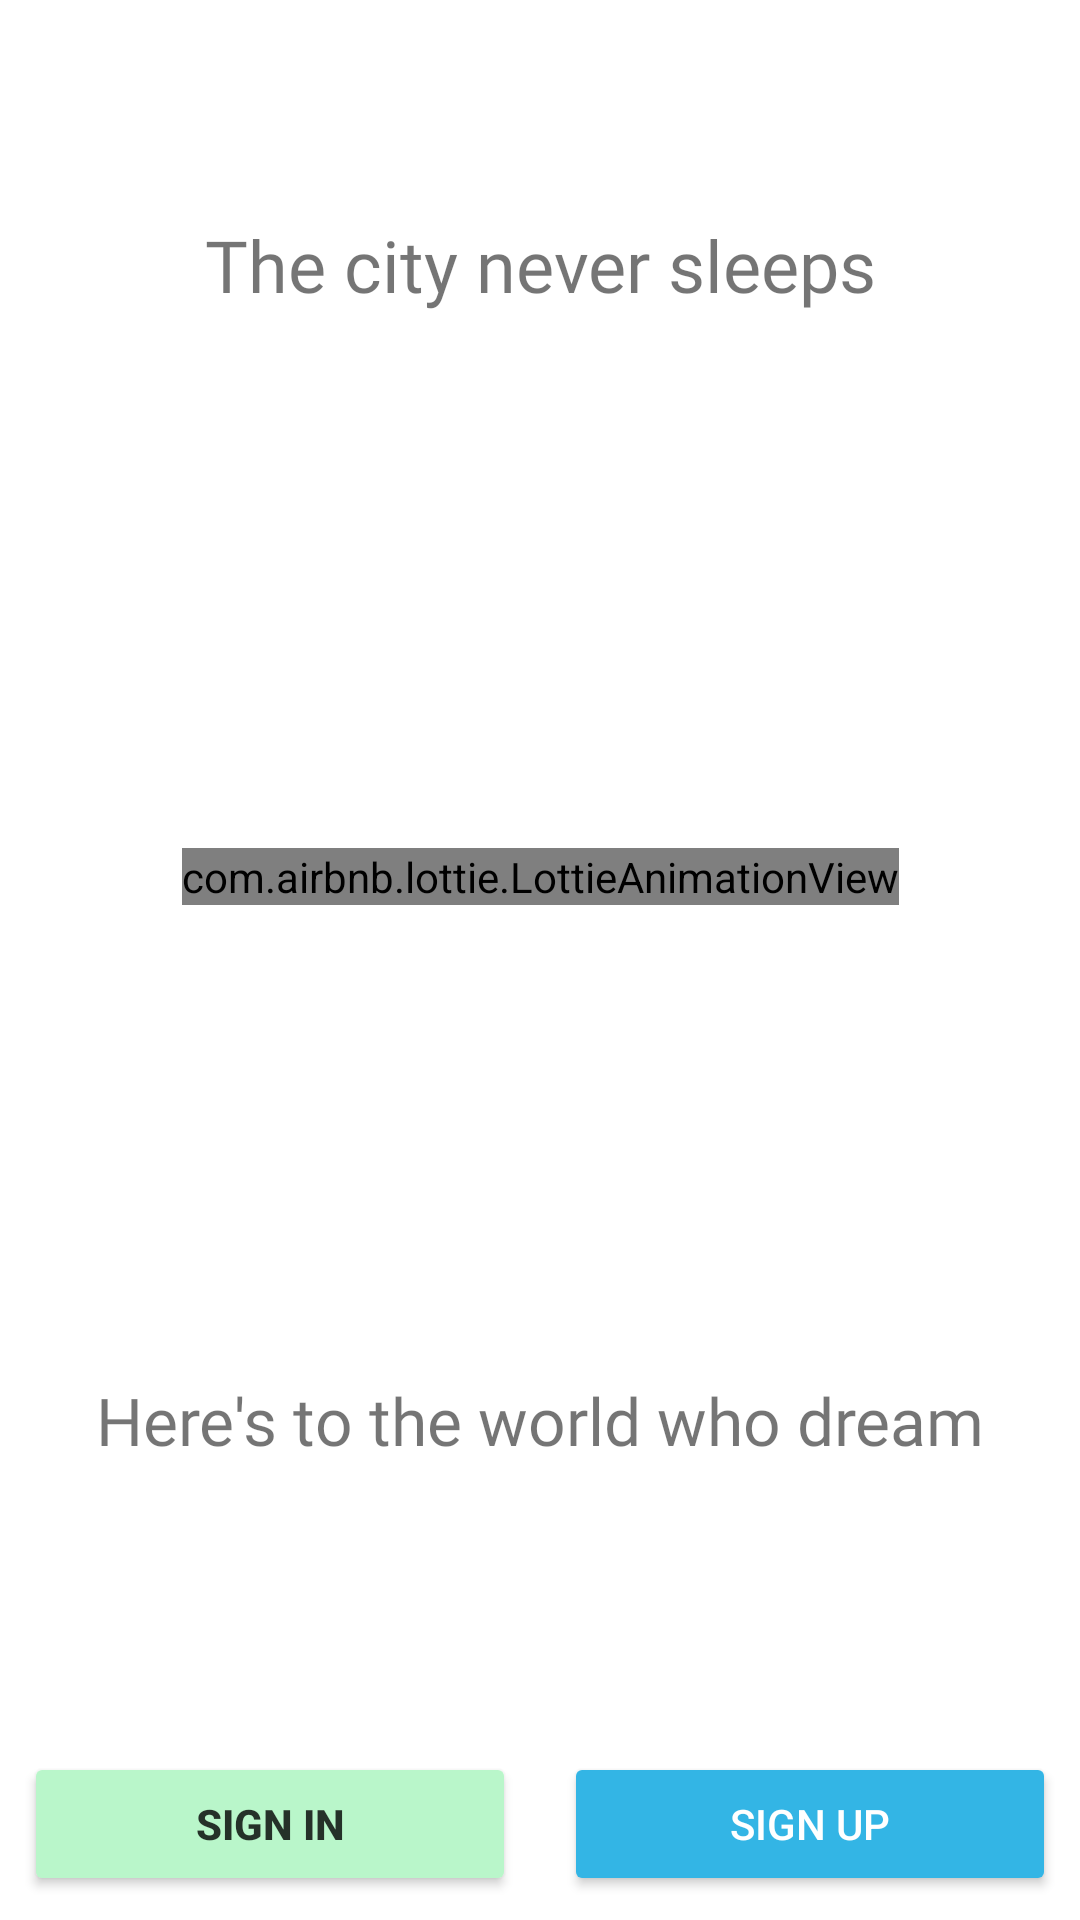

Reconstruct the res/layout file that produces this screen, plus the resources it refers to.
<!-- AndroidManifest.xml: application theme Theme.RentStudio -->
<!-- res/layout/activity_welcome.xml -->
<?xml version="1.0" encoding="utf-8"?>
<androidx.constraintlayout.widget.ConstraintLayout
    xmlns:android="http://schemas.android.com/apk/res/android"
    xmlns:app="http://schemas.android.com/apk/res-auto"
    xmlns:tools="http://schemas.android.com/tools"
    android:layout_width="match_parent"
    android:layout_height="match_parent"
    tools:context=".activity.WelcomeActivity"
    >
    
    <TextView
        android:layout_width="match_parent"
        android:layout_height="wrap_content"
        android:text="@string/text_slogan"
        app:layout_constraintStart_toStartOf="parent"
        app:layout_constraintTop_toTopOf="parent"
        android:textAlignment="center"
        app:layout_constraintEnd_toEndOf="parent"
        android:fontFamily="@font/font_permanent_marker"
        android:layout_marginTop="@dimen/big_xtr_large_margin"
        android:textSize="@dimen/font_large"
        android:layout_marginHorizontal="@dimen/medium_margin"
        />
    <TextView
        android:id="@+id/textViewExtraSlogan"
        android:layout_width="match_parent"
        android:layout_height="wrap_content"
        android:text="@string/extra_slogan"
        app:layout_constraintStart_toStartOf="parent"
        app:layout_constraintBottom_toBottomOf="parent"
        app:layout_constraintEnd_toEndOf="parent"
        android:fontFamily="@font/font_permanent_marker"
        android:layout_marginBottom="@dimen/big_xtr_large_margin"
        android:paddingBottom="@dimen/big_big_xtr_large_margin"
        android:textSize="@dimen/font_medium"
        android:textAlignment="center"
        android:layout_marginHorizontal="@dimen/medium_margin"
        />
    
    <com.airbnb.lottie.LottieAnimationView
        android:layout_width="wrap_content"
        android:layout_height="wrap_content"
        app:layout_constraintBottom_toTopOf="@+id/linearLayout"
        app:layout_constraintEnd_toEndOf="parent"
        app:layout_constraintStart_toStartOf="parent"
        app:layout_constraintTop_toTopOf="parent"
        app:lottie_autoPlay="true"
        app:lottie_loop="true"
        app:lottie_rawRes="@raw/welcome"
        app:lottie_repeatMode="reverse"
        />
    
    <LinearLayout
        android:id="@+id/linearLayout"
        android:layout_width="0dp"
        android:layout_height="wrap_content"
        android:layout_centerInParent="true"
        android:layout_margin="@dimen/small_margin"
        app:layout_constraintBottom_toBottomOf="parent"
        app:layout_constraintEnd_toEndOf="parent"
        app:layout_constraintStart_toStartOf="parent"
        >
        
        <androidx.appcompat.widget.AppCompatButton
            android:elevation="@dimen/small_elevation"
            android:id="@+id/buttonSignIn"
            android:layout_width="0dp"
            android:layout_height="wrap_content"
            android:layout_weight="1"
            android:text="@string/text_sign_in"
            android:backgroundTint="#B9F6CA"
            android:textColor="#CC000000"
            android:textStyle="bold"
            />
        
        <View
            android:layout_width="0dp"
            android:layout_height="0dp"
            android:layout_margin="@dimen/small_margin"
            />
        
        <androidx.appcompat.widget.AppCompatButton
            android:elevation="@dimen/small_elevation"
            android:id="@+id/buttonSignUp"
            android:layout_width="0dp"
            android:layout_height="wrap_content"
            android:layout_weight="1"
            android:text="@string/text_sign_up"
            android:backgroundTint="@android:color/holo_blue_light"
            android:textColor="@color/white"
            />
    </LinearLayout >

</androidx.constraintlayout.widget.ConstraintLayout >
<!-- resources referenced by this layout -->
<resources>
  <color name="white">#FFFFFFFF</color>
      
      
      //Color Swatches provided by http://designmodo.github.io/Flat-UI/
  <dimen name="big_big_xtr_large_margin">80dp</dimen>
  <dimen name="big_xtr_large_margin">72dp</dimen>
  <dimen name="font_large">24sp</dimen>
  <dimen name="font_medium">22sp</dimen>
  <dimen name="medium_margin">16dp</dimen>
  <dimen name="small_elevation">14dp</dimen>
  <dimen name="small_margin">8dp</dimen>
  <string name="extra_slogan">Here\'s to the world who dream</string>
  <string name="text_sign_in">Sign In</string>
  <string name="text_sign_up">Sign Up</string>
  <string name="text_slogan">The city never sleeps</string>
  <style name="Theme.RentStudio" parent="Theme.MaterialComponents.DayNight.NoActionBar">
          
          <item name="colorPrimary">@color/purple_500</item>
          <item name="colorPrimaryVariant">@color/purple_700</item>
          <item name="colorOnPrimary">@color/white</item>
          
          <item name="colorSecondary">@color/teal_200</item>
          <item name="colorSecondaryVariant">@color/teal_700</item>
          <item name="colorOnSecondary">@color/black</item>
          
          <item name="android:statusBarColor">?attr/colorPrimaryVariant</item>
          
      </style>
  <color name="purple_500">#FF6200EE</color>
  <color name="purple_700">#FF3700B3</color>
  <color name="teal_200">#FF03DAC5</color>
  <color name="teal_700">#FF018786</color>
  <color name="black">#FF000000</color>
</resources>
